Run: headless pygame with SDL's dummy video driver; simulated clock (each Clock.tick advances the game by its frame time, no real sleeping); random seed 0; keys injected as events and as key.get_pressed() state; no mouse input.
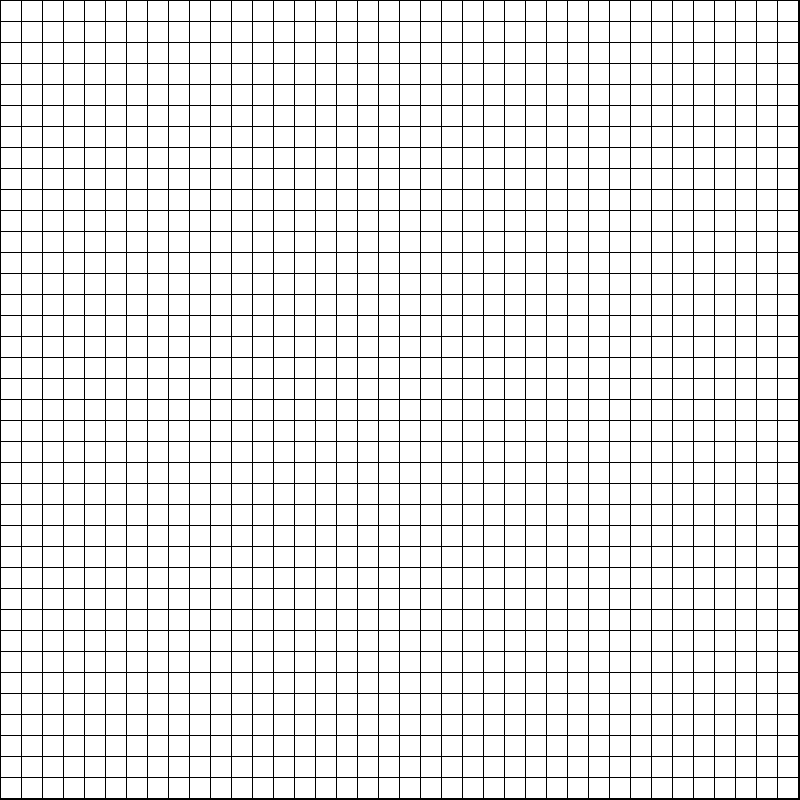
Frame 1 of 4 · flips 1–60 · no input
Frame 2 of 4 · flips 61–180 · tapped SPACE, RETURN · held RIGHT (→), D · screen unchanged from frame 1, image omitted
Frame 3 of 4 · flips 181–300 · held DOWN (↓), S · screen unchanged from frame 2, image omitted
Frame 4 of 4 · flips 301–420 · held LEFT (←), A, UP (↑), W · screen unchanged from frame 3, image omitted

The pygame program that drew these frames:

import pygame
import math
from queue import PriorityQueue

# key constants from pygame
from pygame.locals import (
    K_UP,
    K_DOWN,
    K_LEFT,
    K_RIGHT,
    K_ESCAPE,
    KEYDOWN,
    QUIT,
)

# color constants
RED = (255, 0, 0)
GREEN = (0, 255, 0)
BLUE = (0, 0, 255)
YELLOW = (255, 255, 0)
WHITE = (255, 255, 255)
BLACK = (0, 0, 0)
PURPLE = (128, 0, 128)
ORANGE = (255, 165, 0)
GREY = (128, 128, 128)
TURQUOISE = (64, 224, 208)


# set up square screen
WIDTH = 800
MARGIN = 1
SQ_WIDTH = 20
pygame.init()  
screen = pygame.display.set_mode((WIDTH, WIDTH))
clock = pygame.time.Clock()

# a square on the grid
class Square:

    # initialize a square
    def __init__(self, row, col, width, total_rows):
        self.row = row
        self.col = col
        self.x = row * width
        self.y = col * width
        self.color = WHITE
        self.neighbors = []
        self.width = width
        self.total_rows = total_rows

    def get_neighbors(self):
        return self.neighbors

    def get_pos(self):
        return self.row, self.col

    def get_row(self):
        return self.row
    
    def get_col(self):
        return self.col

    def get_color(self):
        return self.color

    def get_x(self):
        return self.x

    def get_y(self):
        return self.y
    
    def get_width(self):
        return self.width

    def get_total_rows(self):
        return self.total_rows

# basic screen management
def setup_screen():
    screen.fill(BLACK)
    pygame.display.set_caption("Path Finding Algorithms")
    

def main():
    running = True
    # game loop
    while running:
        for event in pygame.event.get():
            if event.type == KEYDOWN:
                # escape key
                if event.key == K_ESCAPE:
                    running = False
            # window close button
            elif event.type == QUIT:
                running = False

        setup_screen()
        # grid setup
        for y in range(38):
            for x in range(38):
                color = WHITE
                pygame.draw.rect(screen, color, \
                    [(MARGIN + SQ_WIDTH) * x + MARGIN, \
                        (MARGIN + SQ_WIDTH) * y + MARGIN, SQ_WIDTH, SQ_WIDTH])

        clock.tick(60)
        pygame.display.flip()
    
    pygame.quit()

if __name__ == "__main__":
    main()
